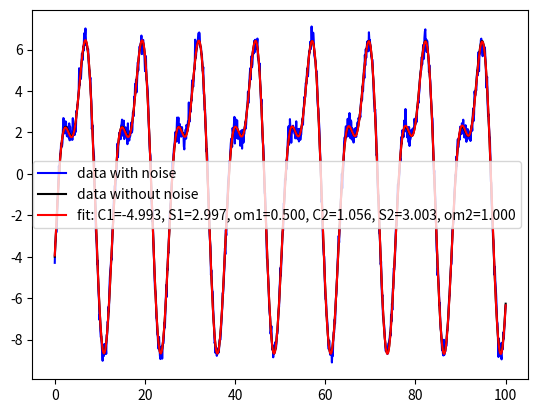

Write Python code to recreate this figure.

'''
Set of utilities to reconstruct harmonic functions from discrete data

[redacted]
2022-01-15
'''

# ##############
# IMPORTING ZONE
# ##############
import numpy as np
import scipy as sp
import matplotlib.pyplot as plt
from scipy.optimize import curve_fit as cfit
from scipy.optimize import differential_evolution as difevo


# ###################
# AUXILIARY FUNCTIONS
# ###################
def harmon_1(C, S, om, tini=0.0, tend=100.0, npoin=1000, noise_level=0.0):
    '''
    Creates discrete data of the form
        f(t) = C*cos(om*t) + S*sin(om*t)
    '''
    # crate base data
    t=np.linspace(tini, tend, npoin)
    f=C*np.cos(om*t) + S*np.sin(om*t)
    
    # add noise
    rng = np.random.default_rng()
    f=f + noise_level*rng.normal(size=t.size)
    
    return t, f


def harmon_2(C1, S1, om1, C2, S2, om2, tini=0.0, tend=100.0, npoin=1000, noise_level=0.0):
    '''
    Creates discrete data of the form
        f(t) = C1*cos(om1*t) + S1*sin(om1*t)  +  C2*cos(om2*t) + S2*sin(om2*t)
    '''
    # crate base data
    t=np.linspace(tini, tend, npoin)
    f=C1*np.cos(om1*t) + S1*np.sin(om1*t)  +  C2*np.cos(om2*t) + S2*np.sin(om2*t)
    
    # add noise
    rng = np.random.default_rng()
    f=f + noise_level*rng.normal(size=t.size)
    
    return t, f


def harmon_2e(C1, S1, om1, C2, S2, om2, D, A, B, tini=0.0, tend=100.0, npoin=1000, noise_level=0.0):
    '''
    Creates discrete data of the form
        f(t) = [  C1*cos(om1*t) + S1*sin(om1*t)  +  C2*cos(om2*t) + S2*sin(om2*t)  ]*exp(Dt)  +  A*t + B
    '''
    # crate base data
    t=np.linspace(tini, tend, npoin)
    f=(  C1*np.cos(om1*t) + S1*np.sin(om1*t)  +  C2*np.cos(om2*t) + S2*np.sin(om2*t)  )*np.exp(D*t)  +  A*t + B
    
    # add noise
    rng = np.random.default_rng()
    f=f + noise_level*rng.normal(size=t.size)
    
    return t, f


# #########
# FUNCTIONS
# #########
def harmon_fit_1(t, f):
    '''
    Fit a 2-term harmonic function of the form
        f(t) = C*cos(om*t) + S*sin(om*t)
    from discrete data using non-linear least squares (scipy.optimize.curve_fit).
    C, S and om are unknown parameters.
    The name ends in "1" because f(t) can be represented with a unique sine or cosine term adding the corresponding phase.
    
    Have a big problem with frequency: the intial guess for that parameter must be very good.
    '''
    
    # define de form of the searched function
    def objective_func(t, C, S, om):
        return C*np.cos(om*t) + S*np.sin(om*t)
    
    popt, pcov = cfit(objective_func, t, f, p0=[1,1,1.3])
    
    return popt, pcov
    

def harmo_genalg_1(t, f, bounds):
    '''
    Fit a 2-term harmonic function of the form
        f(t) = C*cos(om*t) + S*sin(om*t)
    from discrete data using genetic algorithms (scipy.optimize.differential_evolution).
    C, S and om are unknown parameters.
    The name ends in "1" because f(t) can be represented with a unique sine or cosine term adding the corresponding phase.
    
    It is sensitive to the initial guess for om, but not so baddly as harmon_fit_1.
    
    t and f are vectors with data to be fit
    bounds=[(C_min,C_max), (S_min,S_max), (om_min,om_max)] determines searching intervals for the unknown parameters.
    '''
    
    def test(C, S, om):
        return C*np.cos(om*t) + S*np.sin(om*t)
    
    def minimize_func(parameters, *args):
        '''
        Determines the residual in the least squares sense
        '''
        C, S, om = parameters
        t, f = args
        
        residual = (np.sum(  np.power( test(C, S, om) - f, 2 )  ))**0.5
        return residual
    
    result = difevo(minimize_func, bounds, args=(t,f))
    
    if result.success==True:
        C, S, om = result.x
        # Mean squared error
        mse = (np.sum(  np.power( test(C, S, om) - f, 2 )  ))/t.size
        return (C, S, om, mse)
    else:
        print('problems with scipy.optimize.differential_evolution trying to fit data')
    

def harmo_genalg_2(t, f, bounds):
    '''
    Fit a 2-term harmonic function of the form
        f(t) = C1*cos(om1*t) + S1*sin(om1*t)  +  C2*cos(om2*t) + S2*sin(om2*t)
    from discrete data using genetic algorithms (scipy.optimize.differential_evolution).
    C1, S1, om1, C2, S2 and om2 are unknown parameters.
    The name ends in "2" because f(t) can be represented with 2 sine or cosine terms adding the corresponding phase.
    
    It is sensitive to the initial guess for om1 and om2.
    In case de input signal is a 1 term harmonic function (the type of function it is NOT meant for)
    - works perfect if the signal has no noise (C=S=0 for one of the terms)
    - but finds a second term if there is noise in the signal
    
    t and f are vectors with data to be fit
    bounds=[(C1_min,C1_max), (S1_min,S1_max), (om1_min,om1_max), (C2_min,C2_max), (S2_min,S2_max), (om2_min,om2_max)]
        determines searching intervals for the unknown parameters.
    '''
    
    def test(C1, S1, om1, C2, S2, om2):
        return C1*np.cos(om1*t) + S1*np.sin(om1*t)  +  C2*np.cos(om2*t) + S2*np.sin(om2*t)
    
    def minimize_func(parameters, *args):
        '''
        Determines the residual in the least squares sense
        '''
        C1, S1, om1, C2, S2, om2 = parameters
        t, f = args
        
        residual = (np.sum(  np.power( test(C1, S1, om1, C2, S2, om2) - f, 2 )  ))**0.5
        return residual
    
    result = difevo(minimize_func, bounds, args=(t,f))
    
    if result.success==True:
        C1, S1, om1, C2, S2, om2 = result.x
        if om1>om2:
            C1, S1, om1, C2, S2, om2 = C2, S2, om2, C1, S1, om1
        # Mean squared error
        mse = (np.sum(  np.power( test(C1, S1, om1, C2, S2, om2) - f, 2 )  ))/t.size
        return (C1, S1, om1, C2, S2, om2, mse)
    else:
        print('problems with scipy.optimize.differential_evolution trying to fit data')
    

def harmo_genalg_2sh(t, f, omBounds):
    '''
    Easy to use version of harmo_genalg_2.
    As the intial guesses for the amplitudes seem not to be a problem for stability, only the discrete data and bounds for the frequencies are required by this function. Other bounds are determined internally.
    
    t and f are vectors with data to be fit
    omBounds=[(om1_min,om1_max), (om2_min,om2_max)]
        determines searching intervals for the unknown frequencies.
    '''
    
    # find bounds
    max_abs = np.abs(f).max()
    bounds = [(-max_abs,max_abs), (-max_abs,max_abs), omBounds[0], (-max_abs,max_abs), (-max_abs,max_abs), omBounds[1]]
    
    return harmo_genalg_2(t, f, bounds)
    

def harmo_genalg_2e(t, f, bounds):
    '''
    Fit a 2-term harmonic function with varing amplitude and mean value of the form
        f(t) = [  C1*cos(om1*t) + S1*sin(om1*t)  +  C2*cos(om2*t) + S2*sin(om2*t)  ]*exp(Dt)  +  A*t + B
    from discrete data using genetic algorithms (scipy.optimize.differential_evolution).
    C1, S1, om1, C2, S2, om2, D, A and B are unknown parameters.
    The name ends in "2e" because it is the extended version of a function f(t) that can be represented with 2 sine or cosine terms adding the corresponding phase.
    
    It is VERY sensitive to the initial guesses.
    Maybe another approach is needed, for example, finding approximations for A and B and detrending the signal based on those values in a first step, and then find the other parameters.
    
    t and f are vectors with data to be fit
    bounds=[(C1_min,C1_max), (S1_min,S1_max), (om1_min,om1_max), (C2_min,C2_max), (S2_min,S2_max), (om2_min,om2_max), (D_min,D_max), (A_min,A_max), (B_min,B_max)]
        determines searching intervals for the unknown parameters.
    '''
    
    def test(C1, S1, om1, C2, S2, om2, D, A, B):
        return (  C1*np.cos(om1*t) + S1*np.sin(om1*t)  +  C2*np.cos(om2*t) + S2*np.sin(om2*t)  )*np.exp(D*t)  +  A*t + B
    
    def minimize_func(parameters, *args):
        '''
        Determines the residual in the least squares sense
        '''
        C1, S1, om1, C2, S2, om2, D, A, B = parameters
        t, f = args
        
        residual = (np.sum(  np.power( test(C1, S1, om1, C2, S2, om2, D, A, B) - f, 2 )  ))**0.5
        return residual
    
    result = difevo(minimize_func, bounds, args=(t,f))
    
    if result.success==True:
        C1, S1, om1, C2, S2, om2, D, A, B = result.x
        if om1>om2:
            C1, S1, om1, C2, S2, om2 = C2, S2, om2, C1, S1, om1
        # Mean squared error
        mse = (np.sum(  np.power( test(C1, S1, om1, C2, S2, om2, D, A, B) - f, 2 )  ))/t.size
        return (C1, S1, om1, C2, S2, om2, D, A, B, mse)
    else:
        print('problems with scipy.optimize.differential_evolution trying to fit data')


# ##############
# RUNNING THINGS
# ##############
if __name__=="__main__":
    
    # try harmon_fit_1
    if False:
        # data
        C=5.0
        S=3.0
        om=0.7
        t,f = harmon_1(C, S, om, noise_level=0.0)
        
        # fit
        popt, pcov = harmon_fit_1(t, f)
        
        # plot
        taux, faux = harmon_1(C, S, om, noise_level=0.0)
        plt.plot(taux, faux, 'k-', label='data without noise')
        plt.plot(t, f, 'b-', label='data with noise')
        taux, faux = harmon_1(*popt, noise_level=0.0)
        plt.plot(taux, faux, 'r-', label='fit: C=%5.3f, S=%5.3f, om=%5.3f' % tuple(popt))
        plt.legend()
    
    # try harmo_genalg_1
    if False:
        # data
        C=5.0
        S=3.0
        om=0.5
        t,f = harmon_1(C, S, om, noise_level=0.5)
        
        # fit
        bounds = [(-100,100), (-100,100), (0,10)]
        res = harmo_genalg_1(t, f, bounds)
        
        # plot
        taux, faux = harmon_1(C, S, om, noise_level=0.0)
        plt.plot(taux, faux, 'k-', label='data without noise')
        plt.plot(t, f, 'b-', label='data with noise')
        taux, faux = harmon_1(res[0], res[1], res[2], noise_level=0.0)
        plt.plot(taux, faux, 'r-', label='fit: C=%5.3f, S=%5.3f, om=%5.3f' % res[0:3])
        plt.legend()
    
    # try harmo_genalg_2
    # with a 2 term harmonic function (the type of function it is meant for)
    if False:
        # data
        C1=-5.0
        S1=3.0
        om1=0.5
        
        C2=1.0
        S2=3.0
        om2=1.0
        
        t,f = harmon_2(C1, S1, om1, C2, S2, om2, noise_level=0.5)
        
        # fit
        bounds = [(-100,100), (-100,100), (0,10), (-100,100), (-100,100), (0,10)]
        res = harmo_genalg_2(t, f, bounds)
        
        # plot
        taux, faux = harmon_2(C1, S1, om1, C2, S2, om2, noise_level=0.0)
        plt.plot(taux, faux, 'k-', label='data without noise')
        plt.plot(t, f, 'b-', label='data with noise')
        taux, faux = harmon_2(res[0], res[1], res[2], res[3], res[4], res[5], noise_level=0.0)
        plt.plot(taux, faux, 'r-', label='fit: C1=%5.3f, S1=%5.3f, om1=%5.3f, C2=%5.3f, S2=%5.3f, om2=%5.3f' % res[0:6])
        plt.legend()
    
    # try harmo_genalg_2
    # with a 1 term harmonic function (the type of function it is NOT meant for)
    # works perfect if the signal has no noise (C=S=0 for one of the terms)
    # but finds a second term if there is noise in the signal
    if False:
        # data
        C1=5.0
        S1=3.0
        om1=0.5
        
        C2=0.0
        S2=0.0
        om2=0.0
        
        t,f = harmon_2(C1, S1, om1, C2, S2, om2, noise_level=0.0)
        
        # fit
        bounds = [(-100,100), (-100,100), (0,10), (-100,100), (-100,100), (0,10)]
        res = harmo_genalg_2(t, f, bounds)
        
        # plot
        taux, faux = harmon_2(C1, S1, om1, C2, S2, om2, noise_level=0.0)
        plt.plot(taux, faux, 'k-', label='data without noise')
        plt.plot(t, f, 'b-', label='data with noise')
        taux, faux = harmon_2(res[0], res[1], res[2], res[3], res[4], res[5], noise_level=0.0)
        plt.plot(taux, faux, 'r-', label='fit: C1=%5.3f, S1=%5.3f, om1=%5.3f, C2=%5.3f, S2=%5.3f, om2=%5.3f' % res[0:6])
        plt.legend()
    
    # try harmo_genalg_2sh
    if True:
        # data
        C1=-5.0
        S1=3.0
        om1=0.5
        
        C2=1.0
        S2=3.0
        om2=1.0
        
        t,f = harmon_2(C1, S1, om1, C2, S2, om2, noise_level=0.3)
        
        # fit
        omBounds = [(0,10), (0,10)]
        res = harmo_genalg_2sh(t, f, omBounds)
        
        # plot
        plt.plot(t, f, 'b-', label='data with noise')
        taux, faux = harmon_2(C1, S1, om1, C2, S2, om2, noise_level=0.0)
        plt.plot(taux, faux, 'k-', label='data without noise')
        taux, faux = harmon_2(res[0], res[1], res[2], res[3], res[4], res[5], noise_level=0.0)
        plt.plot(taux, faux, 'r-', label='fit: C1=%5.3f, S1=%5.3f, om1=%5.3f, C2=%5.3f, S2=%5.3f, om2=%5.3f' % res[0:6])
        plt.legend()
        print(res[-1])
    
    # try harmo_genalg_2e
    # with a 2 term harmonic function (the type of function it is meant for)
    if False:
        # data
        C1=-5.0
        S1=3.0
        om1=0.5
        
        C2=1.0
        S2=3.0
        om2=1.0
        
        D=-0.01
        
        A=0.06
        B=-1
        
        t,f = harmon_2e(C1, S1, om1, C2, S2, om2, D, A, B, noise_level=0.1)
        
        # fit
        bounds = [(-10,10), (-10,10), (0,1), (-10,10), (-10,10), (0,2), (-10,10), (-10,10), (-10,10)]
        res = harmo_genalg_2e(t, f, bounds)
        
        # plot
        plt.plot(t, f, 'b-', label='data with noise')
        taux, faux = harmon_2e(C1, S1, om1, C2, S2, om2, D, A, B, noise_level=0.0)
        plt.plot(taux, faux, 'k-', label='data without noise')
        taux, faux = harmon_2e(res[0], res[1], res[2], res[3], res[4], res[5], res[6], res[7], res[8], noise_level=0.0)
        plt.plot(taux, faux, 'r-', label='fit')
        plt.legend()
        print(res)